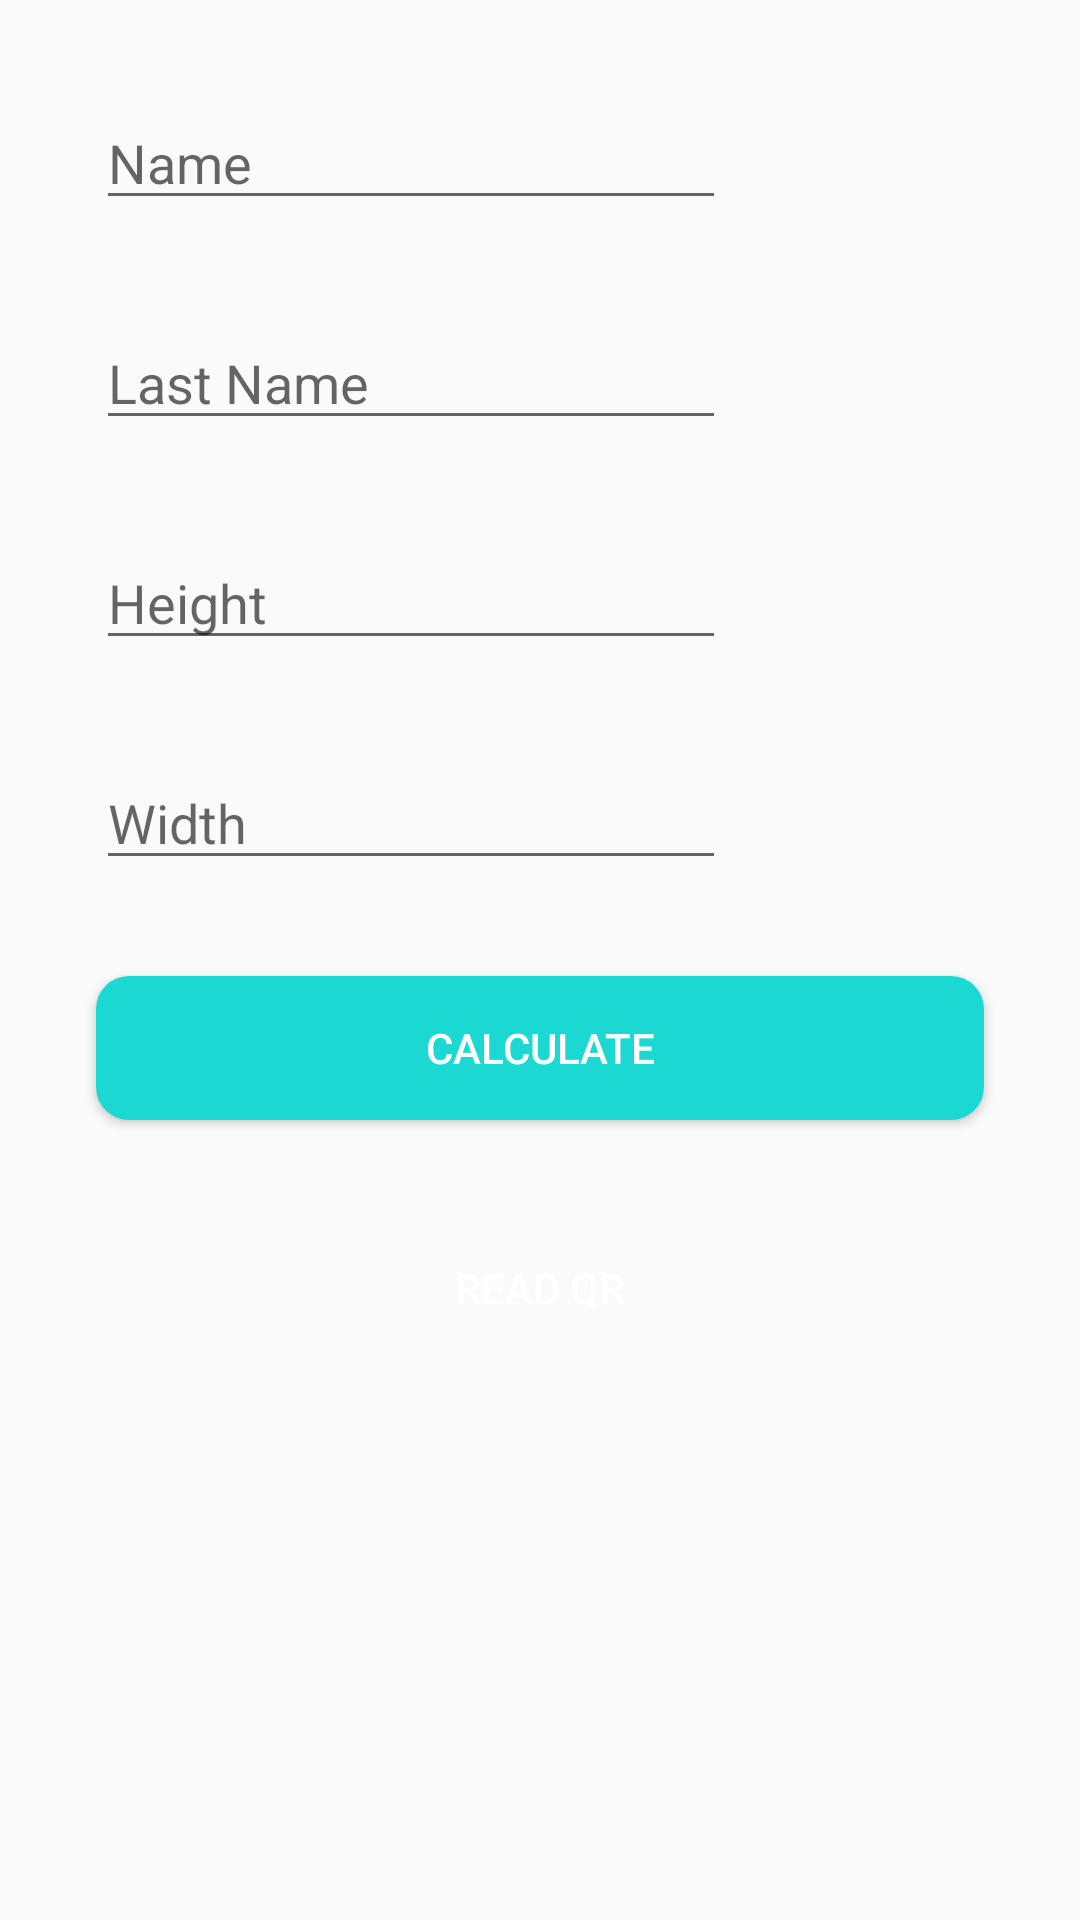

Produce the Android XML layout that renders to this screen, including the resource entries it uses.
<!-- AndroidManifest.xml: application theme AppTheme -->
<!-- res/layout/activity_imc.xml -->
<?xml version="1.0" encoding="utf-8"?>
<androidx.constraintlayout.widget.ConstraintLayout xmlns:android="http://schemas.android.com/apk/res/android"
        xmlns:app="http://schemas.android.com/apk/res-auto"
        xmlns:tools="http://schemas.android.com/tools"
        android:layout_width="match_parent"
        android:layout_height="match_parent"
        tools:context=".imc">

    <ImageView
            android:id="@+id/imageView3"
            android:contentDescription="@string/avatar_img_description"
            android:layout_width="wrap_content"
            android:layout_height="wrap_content"
            android:layout_marginTop="32dp"
            android:layout_marginEnd="32dp"
            app:layout_constraintEnd_toEndOf="parent"
            app:layout_constraintTop_toTopOf="parent"
            tools:srcCompat="@tools:sample/avatars" />

    <EditText
            android:id="@+id/editTextName"
            android:labelFor="@string/input_name"
            android:layout_width="wrap_content"
            android:layout_height="wrap_content"
            android:layout_marginStart="32dp"
            android:layout_marginTop="32dp"
            android:ems="10"
            android:importantForAutofill="no"
            android:inputType="textPersonName|text"
            android:hint="@string/input_name"
            app:layout_constraintStart_toStartOf="parent"
            app:layout_constraintTop_toTopOf="parent" />

    <EditText
            android:id="@+id/editTextLastName"
            android:labelFor="@string/input_last"
            android:importantForAutofill="no"
            android:layout_width="wrap_content"
            android:layout_height="wrap_content"
            android:layout_marginStart="32dp"
            android:layout_marginTop="32dp"
            android:ems="10"
            android:inputType="textPersonName"
            android:hint="@string/input_last"
            app:layout_constraintStart_toStartOf="parent"
            app:layout_constraintTop_toBottomOf="@+id/editTextName" />

    <EditText
            android:id="@+id/editTextHeight"
            android:importantForAutofill="no"
            android:layout_width="wrap_content"
            android:layout_height="wrap_content"
            android:layout_marginStart="32dp"
            android:layout_marginTop="32dp"
            android:ems="10"
            android:inputType="numberDecimal"
            android:hint="@string/input_height"
            android:labelFor="@string/input_height"
            app:layout_constraintStart_toStartOf="parent"
            app:layout_constraintTop_toBottomOf="@+id/editTextLastName" />

    <EditText
            android:id="@+id/editTextWidth"
            android:labelFor="@string/input_width"
            android:importantForAutofill="no"
            android:layout_width="wrap_content"
            android:layout_height="wrap_content"
            android:layout_marginStart="32dp"
            android:layout_marginTop="32dp"
            android:ems="10"
            android:inputType="numberDecimal"
            android:hint="@string/input_width"
            app:layout_constraintStart_toStartOf="parent"
            app:layout_constraintTop_toBottomOf="@+id/editTextHeight" />

    <Button
            android:id="@+id/btnCalculate"
            style="@style/AppTheme.RoundedCornerMaterialButton2"
            android:layout_width="0dp"
            android:layout_height="wrap_content"
            android:layout_marginStart="32dp"
            android:layout_marginTop="32dp"
            android:layout_marginEnd="32dp"
            android:text="@string/button_calculate"
            app:layout_constraintEnd_toEndOf="parent"
            app:layout_constraintStart_toStartOf="parent"
            app:layout_constraintTop_toBottomOf="@+id/editTextWidth" />

    <Button
            android:id="@+id/btnReadQr"
            style="@style/AppTheme.RoundedCornerMaterialButton"
            android:layout_width="0dp"
            android:layout_height="wrap_content"
            android:layout_marginStart="32dp"
            android:layout_marginTop="32dp"
            android:layout_marginEnd="32dp"
            android:text="@string/button_qr"
            app:layout_constraintEnd_toEndOf="parent"
            app:layout_constraintHorizontal_bias="0.0"
            app:layout_constraintStart_toStartOf="parent"
            app:layout_constraintTop_toBottomOf="@+id/btnCalculate" />

</androidx.constraintlayout.widget.ConstraintLayout>
<!-- resources referenced by this layout -->
<resources>
  <string name="avatar_img_description">avatar</string>
  <string name="button_calculate">Calculate</string>
  <string name="button_qr">read qr</string>
  <string name="input_height">Height</string>
  <string name="input_last">Last Name</string>
  <string name="input_name">Name</string>
  <string name="input_width">Width</string>
  <style name="AppTheme.RoundedCornerMaterialButton" parent="Widget.AppCompat.Button.Colored">
          <item name="android:background">@drawable/rounded_shape</item>
      </style>
  <style name="AppTheme.RoundedCornerMaterialButton2" parent="Widget.AppCompat.Button.Colored">
          <item name="android:background">@drawable/rounded_button2</item>
      </style>
  <style name="AppTheme" parent="Theme.AppCompat.Light.DarkActionBar">
          
          <item name="colorPrimary">@color/colorPrimary</item>
          <item name="colorPrimaryDark">@color/colorPrimaryDark</item>
          <item name="colorAccent">@color/colorAccent</item>
      </style>
  <!-- drawable rounded_button2 (drawable) -->
  <?xml version="1.0" encoding="utf-8"?>
  <shape
          xmlns:android="http://schemas.android.com/apk/res/android"
          android:shape="rectangle"   >
  
      <solid
              android:color="@color/colosAccentSecundary" >
      </solid>
  
      <corners
              android:radius="11dp"   >
      </corners>
  
  </shape>
  <color name="colorPrimary">#282F42</color>
  <color name="colorPrimaryDark">#181F27</color>
  <color name="colorAccent">#D81B60</color>
  <color name="colosAccentSecundary">#1BD8D2</color>
</resources>
